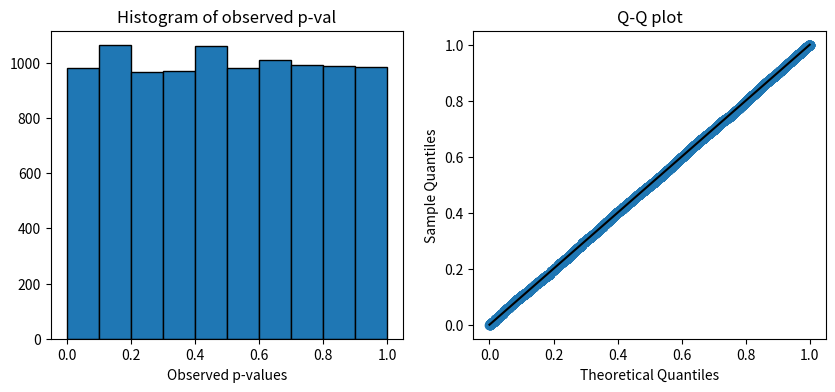
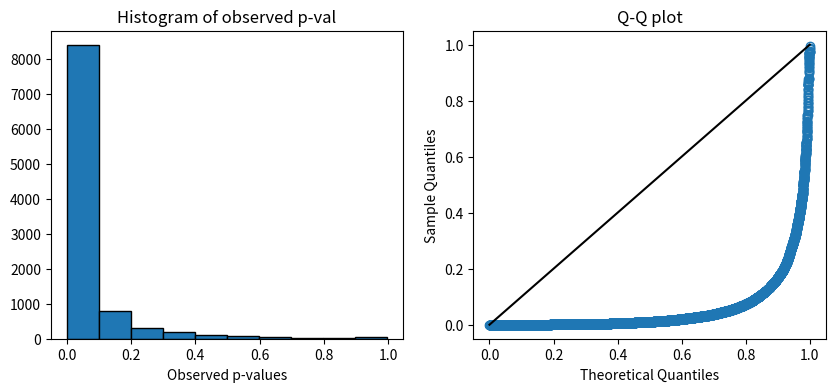
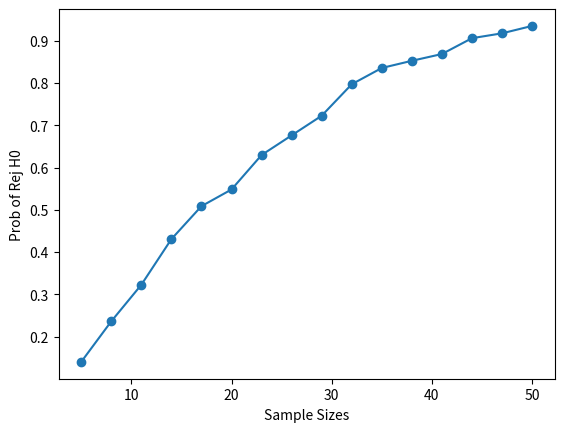
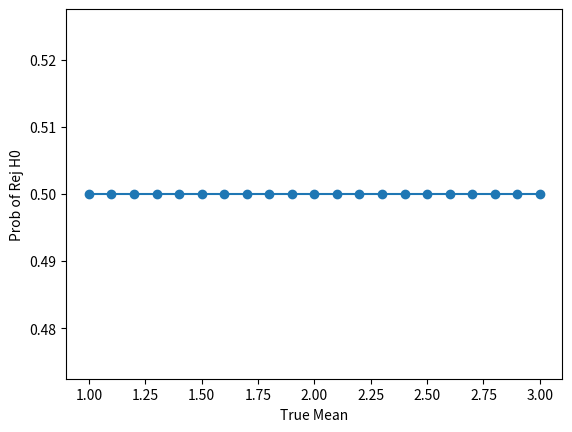
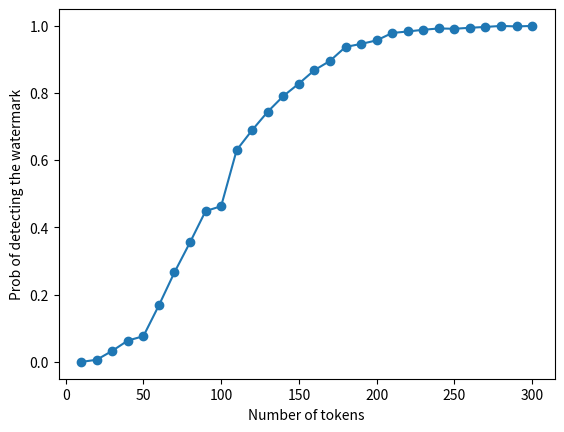
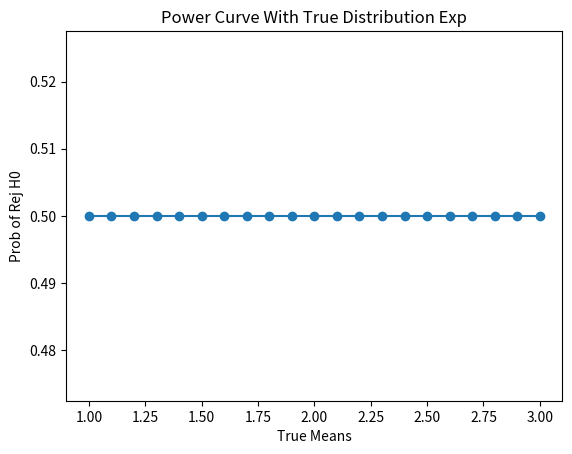

The script that saved these images, in order:
# STAT:5400 Section 3.3 — Hypothesis Testing and Replicates
# Code from the lecture notes; no output, no solutions.

## 1.4 The observed $p$-value

import numpy as np
import scipy.stats

np.random.seed(5400)
n    = 30
mu   = 1
mu_0 = 1
sig  = 2
alp  = 0.05
X = np.random.normal(mu, sig, n)

t_stat = (np.mean(X) - mu_0) / (np.std(X, ddof=1) / n**0.5)
print(t_stat)

p_val = 2 * scipy.stats.t.cdf(-np.abs(t_stat), n - 1)
print(p_val)


## 1.7 The function `pvalDist`

"""Simulation of p-values

The function is used to simulate
  the distribution of observed p-values

Parameters
    n      sample size
    mu     true mean
    mu_0   mean to be tested
    sig    true standard deviation
    alp    significance level, default is 0.05
    B      simulation size, default is 10000
Returns
    a list of observed pvals
"""

def pvalDist(n, mu, mu_0, sig, alp=0.05, B=10000):
    Xlist = [np.random.normal(mu, sig, n) for i in range(B)]
    Xbarlist = np.mean(Xlist, 1)
    Slist = np.std(Xlist, 1, ddof=1)
    t_stat_list = (Xbarlist - mu_0) / (Slist / n**0.5)
    pvals = 2 * scipy.stats.t.sf(np.abs(t_stat_list), n - 1)   # all B p-values at once
    return pvals


## 1.8 Type I error when $H_0$ is true

np.random.seed(5400)
n    = 30
mu   = 1
mu_0 = 1
sig  = 2
alp  = 0.05

pvals = pvalDist(n, mu, mu_0, sig, alp)
print(np.mean([pvals[i] < alp for i in range(10000)]))

import matplotlib.pyplot as plt

# Q-Q plot for uniform distribution
def qqunif(dat, **kwargs):
    probs = (np.arange(1, len(dat) + 1) - 0.5) / len(dat)   # ppoints(length(dat))
    plt.plot(scipy.stats.uniform.ppf(probs), np.sort(dat), 'o', mfc='none', **kwargs)
    plt.xlabel("Theoretical Quantiles")
    plt.ylabel("Sample Quantiles")
    plt.title("Q-Q plot")
    plt.plot([0, 1], [0, 1], 'k-')                          # abline(0, 1)

# Histogram and Q-Q plot for observed p-value
plt.figure(figsize=(10, 4))
plt.subplot(1, 2, 1)
plt.hist(pvals, edgecolor='black')
plt.title("Histogram of observed p-val")
plt.xlabel("Observed p-values")
plt.subplot(1, 2, 2)
qqunif(pvals)
plt.show()


## 1.9 Application: trying many prompts and keeping the best

np.random.seed(5400)
K = [1, 5, 20]
print([np.mean(np.random.rand(5000, k).min(axis=1) < 0.05) for k in K])
print([1 - 0.95**k for k in K])

np.random.seed(5400)
K = 20; n = 200
acc = np.random.binomial(n, 0.70, K) / n               # observed accuracy of each prompt
print(acc.max())                                       # the best-looking prompt
print(1 - scipy.stats.norm.cdf((acc.max() - 0.70) / np.sqrt(0.70 * 0.30 / n)))
print(np.random.binomial(n, 0.70) / n)                 # the same prompt on 200 new questions


## 1.10 Power when $H_0$ is false

np.random.seed(5400)
n    = 30
mu   = 2
mu_0 = 1
sig  = 2
alp  = 0.05

pvals2 = pvalDist(n, mu, mu_0, sig, alp)
print(np.mean([pvals2[i] < alp for i in range(10000)]))

plt.figure(figsize=(10, 4))
plt.subplot(1, 2, 1)
plt.hist(pvals2, edgecolor='black')
plt.title("Histogram of observed p-val")
plt.xlabel("Observed p-values")
plt.subplot(1, 2, 2)
qqunif(pvals2)
plt.show()


## 1.11 Power curve under different sample sizes

np.random.seed(5400)
mu   = 2
mu_0 = 1
sig  = 2
alp  = 0.05

# compute the rejection probs
x = list(range(5, 51, 3))
rejprobs = [None] * len(x)

for i in range(len(x)):
    pvals = pvalDist(x[i], mu, mu_0, sig, alp, B=2000)
    rejprobs[i] = np.mean([p < alp for p in pvals])

import matplotlib.pyplot as plt

plt.plot(x, rejprobs, '-o')
plt.xlabel("Sample Sizes")
plt.ylabel("Prob of Rej H0")
plt.show()


## 1.12 Power curve under different true means

# By hand
np.random.seed(5400)
n      = 30
mulist = np.linspace(1, 3, 21)           # seq(1, 3, 0.1)
sig    = 2
alp    = 0.05
mu_0   = 1

rejprobs = [0.5] * len(mulist)           # <- change this line (a list comprehension)

plt.plot(mulist, rejprobs, '-o')
plt.xlabel("True Mean")
plt.ylabel("Prob of Rej H0")
plt.show()


## 1.13 Application: detecting text from a watermarked model

def wm_z(green, gamma=0.5):                # green: one 0/1 entry per token
    T = len(green)
    return (green.sum() - gamma * T) / np.sqrt(T * gamma * (1 - gamma))

np.random.seed(5400)
human = np.random.binomial(1, 0.5, 100)   # 100 tokens written by a person
model = np.random.binomial(1, 0.7, 100)   # 100 tokens from a watermarked model: 70% green
print(wm_z(human), wm_z(model))
print(1 - scipy.stats.norm.cdf(4))        # Type I error of the rule z > 4

np.random.seed(5400)
Tlist = np.arange(10, 301, 10)
power = [np.mean((np.random.binomial(T, 0.7, 2000) - 0.5 * T) / np.sqrt(T * 0.25) > 4)
         for T in Tlist]
plt.plot(Tlist, power, '-o')
plt.xlabel("Number of tokens"); plt.ylabel("Prob of detecting the watermark")
plt.show()


## 1.15 What breaks when normality fails

def pvalDistExp(n, mu, mu_0, alp=0.05, B=10000):
    Xlist = [np.random.exponential(mu, n) for i in range(B)]
    Xbarlist = np.mean(Xlist, 1)
    Slist = np.std(Xlist, 1, ddof=1)
    t_stat_list = (Xbarlist - mu_0) / (Slist / (n**0.5))
    return 2 * scipy.stats.t.sf(np.abs(t_stat_list), n - 1)    # all B p-values at once

np.random.seed(5400)
r1 = pvalDistExp(10, mu=2, mu_0=2)
print(np.mean([p < 0.05 for p in r1]))


## 1.16 A generic version

"""Simulation of p-values

The function simulates the observed p-values
  under different underlying distributions

Parameters
    n         sample size
    dist      normal, exponential, uniform, gamma, etc (names in np.random)
    mu_0      mean to be tested
    alp       significance level, default is 0.05
    B         simulation size, default is 10000
    **kwargs  args passed to the dist function
Returns
    a list of observed pvals
"""

def pvalDist2(n, dist, mu_0, alp=0.05, B=10000, **kwargs):
    rng = getattr(np.random, dist)
    Xlist = [rng(size=n, **kwargs) for i in range(B)]
    Xbarlist = np.mean(Xlist, 1)
    Slist = np.std(Xlist, 1, ddof=1)
    t_stat_list = (Xbarlist - mu_0) / (Slist / (n**0.5))
    return 2 * scipy.stats.t.sf(np.abs(t_stat_list), n - 1)    # all B p-values at once

np.random.seed(5400)
r2 = pvalDist2(10, "exponential", mu_0=2, scale=2)
print(np.mean([p < 0.05 for p in r2]))

# By hand
np.random.seed(5400)
n      = 10
mulist = np.linspace(1, 3, 21)           # seq(1, 3, 0.1)
alp    = 0.05
mu_0   = 1

rejprobs = [0.5] * len(mulist)           # <- change this line (a list comprehension)

plt.plot(mulist, rejprobs, '-o')
plt.xlabel("True Means")
plt.ylabel("Prob of Rej H0")
plt.title("Power Curve With True Distribution Exp")
plt.show()


## 2.3 Example 1: normal distribution

np.random.seed(5400)
mu = mu_0 = 1 # H0 is true
n = 30; sig = 2; alp = 0.05
pval = pvalDist(n, mu, mu_0, sig, alp=alp, B=10000)
theta_est = np.mean(np.array(pval) < alp)
print(theta_est)

# 95% simple conservative CI
moe = scipy.stats.norm.ppf(0.975) * 0.5 / np.sqrt(10000)
CI = theta_est + moe * np.array([-1, 1])
print(CI)
print(np.diff(CI))

np.random.seed(5400)
mu = mu_0 = 1 # H0 is true
n = 30; sig = 2; alp = 0.05
m = 0.005   # moe of 95% CI is at most m
# replicates
B = int(np.ceil((scipy.stats.norm.ppf(0.975) * 0.5 / m)**2))
print(B)

B = 10000   # 38415 is slow in the browser; delete this line on your own computer
pval = pvalDist(n, mu, mu_0, sig, alp=alp, B=B)
# estimated Type I error rate
theta_est = np.mean(np.array(pval) < alp)
print(theta_est)

# 95% simple conservative CI
moe = scipy.stats.norm.ppf(0.975) * 0.5 / np.sqrt(B)
CI = theta_est + moe * np.array([-1, 1])
print(CI)
print(np.diff(CI))

# Wilson score CI, the same interval as prop.test(correct = FALSE)
res = scipy.stats.binomtest(k=int(np.sum(np.array(pval) < alp)), n=B)
print(res.proportion_ci(confidence_level=0.95, method='wilson'))


## 2.4 Example 2: exponential distribution

np.random.seed(5400)
mu = mu_0 = 1 # H0 is true
n = 30; alp = 0.05
m = 0.005   # moe of 95% CI is at most m
B = int(np.ceil((scipy.stats.norm.ppf(0.975) * 0.5 / m)**2))
B = 10000   # the formula gives 38415, which is slow in the browser; delete this line on your own computer
pval2 = pvalDist2(n, "exponential", mu_0, alp=alp, B=B, scale=mu)   # scale = mean = 1/rate
# estimated Type I error rate
theta_est2 = np.mean(np.array(pval2) < alp)
print(theta_est2)

# 95% simple conservative CI
moe = scipy.stats.norm.ppf(0.975) * 0.5 / np.sqrt(B)
print(theta_est2 + moe * np.array([-1, 1]))

# Wilson score CI, the same interval as prop.test(correct = FALSE)
res2 = scipy.stats.binomtest(k=int(np.sum(np.array(pval2) < alp)), n=B)
print(res2.proportion_ci(confidence_level=0.95, method='wilson'))


## 2.5 Application: is model A better than model B?

np.random.seed(5400)
n = 300
d = np.random.normal(size=n)                   # difficulty of each question
A = np.random.binomial(1, 1 / (1 + np.exp(-(1.0 + 2 * d))))
B = np.random.binomial(1, 1 / (1 + np.exp(-(1.3 + 2 * d))))
print(A.mean(), B.mean())
print(np.std(B - A, ddof=1) / np.sqrt(n),
      np.sqrt(np.var(A, ddof=1) / n + np.var(B, ddof=1) / n))
print(scipy.stats.ttest_1samp(B - A, 0).pvalue)   # paired: one-sample t-test on D

def powerAB(n, reps=1000):
    rej = 0
    for r in range(reps):
        d = np.random.normal(size=n)
        A = np.random.binomial(1, 1 / (1 + np.exp(-(1.0 + 2 * d))))
        B = np.random.binomial(1, 1 / (1 + np.exp(-(1.3 + 2 * d))))
        rej += scipy.stats.ttest_1samp(B - A, 0).pvalue < 0.05
    return rej / reps

np.random.seed(5400)
print([powerAB(n) for n in [100, 300, 500, 1000]])
